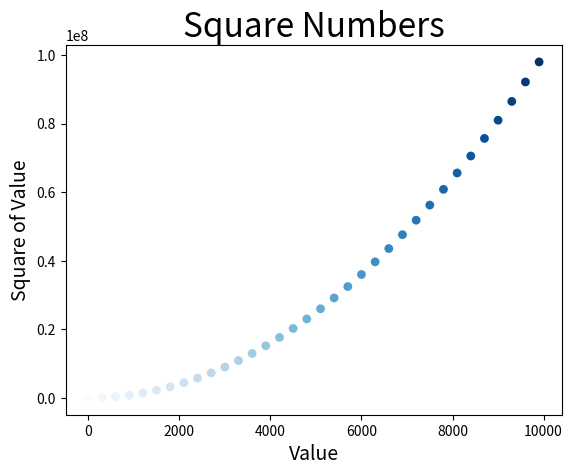

Write the Python code that produced this figure. (Note: this script raises an exception after producing the figure.)
import matplotlib.pyplot as plt
x_values = list(range(1,10001,300))
y_values = list(map(lambda x:pow(x,2),x_values))
# y_values = [x**2 for x in x_values]
# plt.scatter(x_values,y_values,s=20,edgecolors='black',c='red')  # 设置散点边沿颜色black,中心颜色red
'''使用颜色映射,用于突出数据的规律,(颜色渐变)
将c设置为y值列表,使用camp参数告诉pyplot使用哪个颜色映射'''
plt.scatter(x_values,y_values,c=x_values,cmap=plt.cm.Blues,edgecolors='None',s=40)

plt.title('Square Numbers',fontsize=24)
plt.xlabel('Value',fontsize=14)
plt.ylabel('Square of Value',fontsize=14)

# plt.tick_params(axis='both',which='major',labelsize=14)
plt.tick_params([0,1100,0,1100000])  # 设置x,y轴的取值范围

# plt.show()
plt.savefig('散点.png',bbox_inches = 'tight')